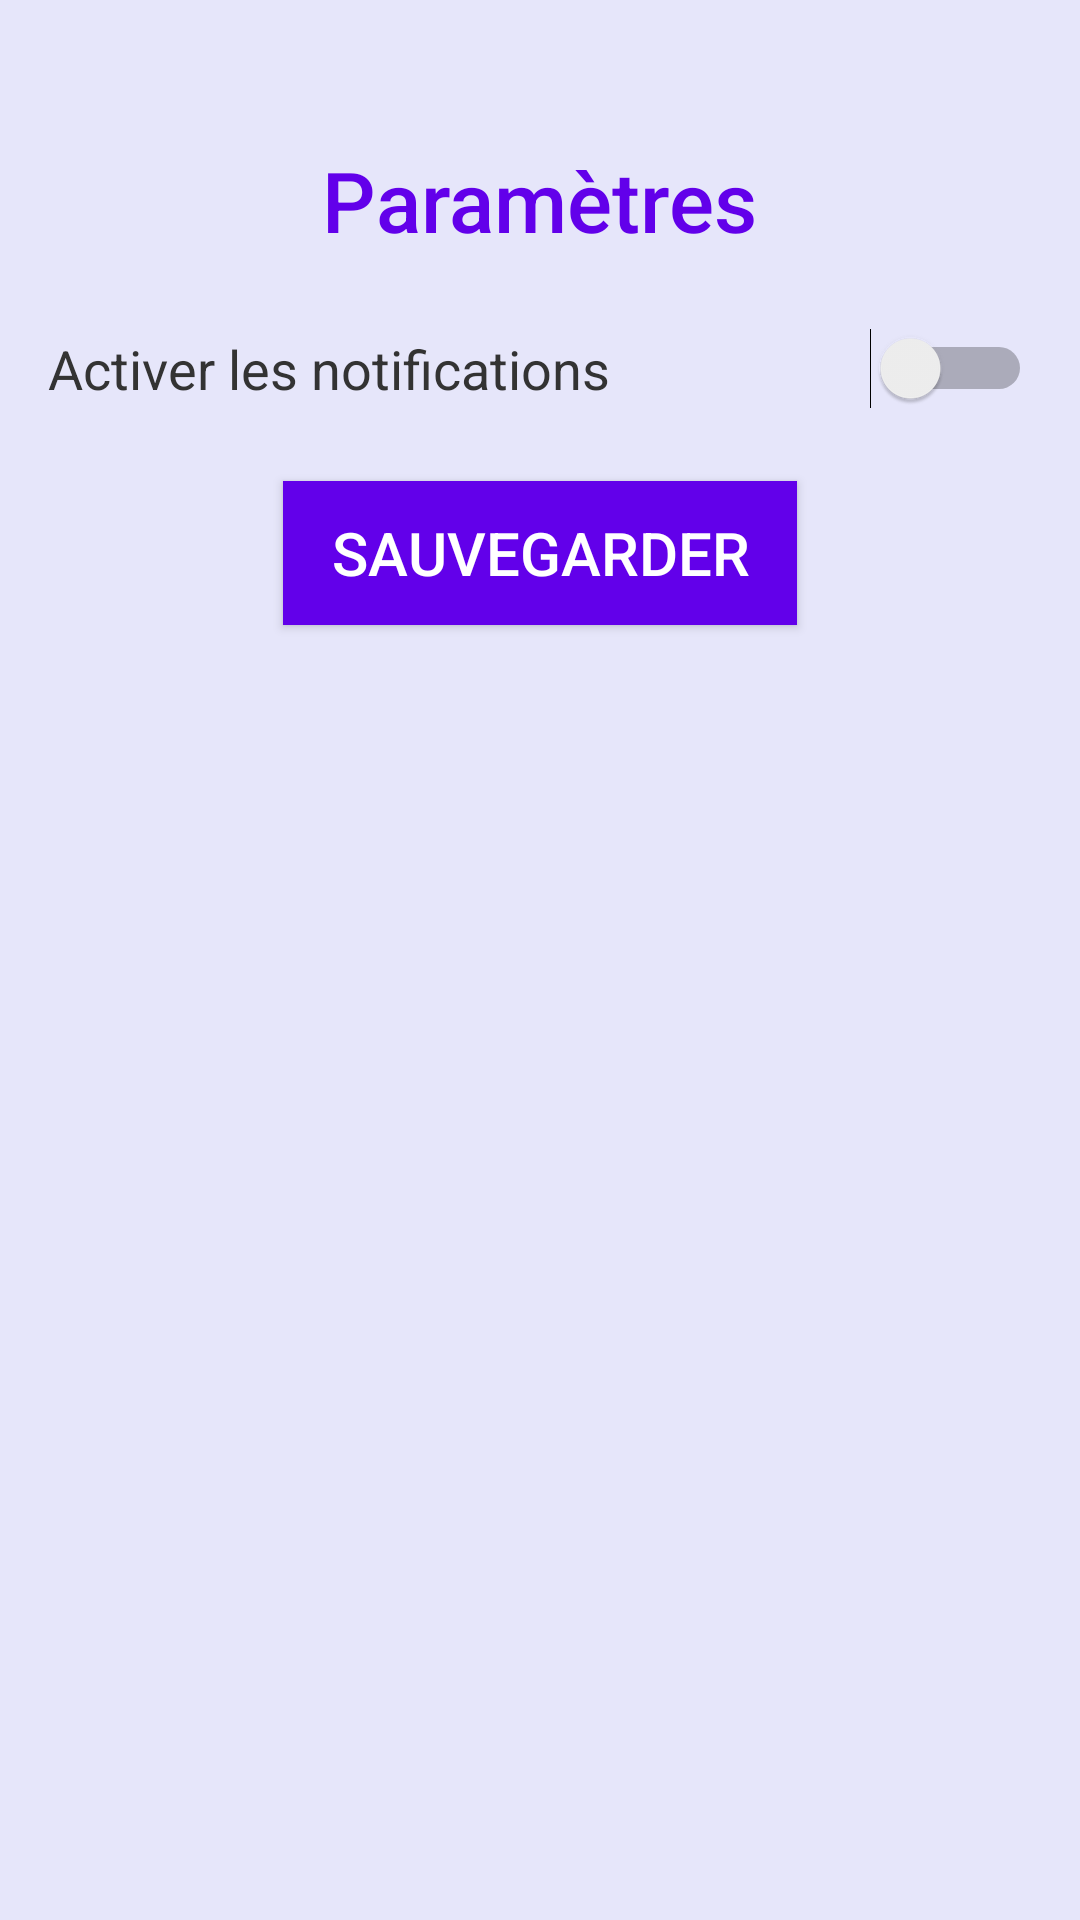

Layout XML and referenced resources for this Android screen:
<!-- AndroidManifest.xml: application theme Theme.Antik -->
<!-- res/layout/fragment_settings.xml -->
<?xml version="1.0" encoding="utf-8"?>
<FrameLayout xmlns:android="http://schemas.android.com/apk/res/android"
    xmlns:tools="http://schemas.android.com/tools"
    android:layout_width="match_parent"
    android:layout_height="match_parent"
    tools:context=".SettingsFragment">

    

    <LinearLayout

        android:layout_width="match_parent"
        android:layout_height="match_parent"
        android:orientation="vertical"
        android:padding="16dp"
        android:background="#E6E6FA">
    
    <TextView
        android:layout_width="wrap_content"
        android:layout_height="wrap_content"
        android:text="Paramètres"
        android:textSize="28sp"
    android:textColor="#6200EA"
    android:layout_gravity="center"
    android:layout_marginTop="32dp"
    android:fontFamily="sans-serif-medium"
    />


    <Switch
        android:layout_width="match_parent"
        android:layout_height="wrap_content"
        android:text="Activer les notifications"
        android:textSize="18sp"
        android:textColor="#333333"
        android:layout_marginTop="24dp"
        tools:ignore="UseSwitchCompatOrMaterialXml" />



    
    <Button
        android:layout_width="wrap_content"
        android:layout_height="wrap_content"
        android:text="Sauvegarder"
        android:textSize="20sp"
        android:textColor="#FFFFFF"
    android:background="#6200EA"
    android:layout_gravity="center"
    android:layout_marginTop="24dp"
    android:paddingStart="16dp"
    android:paddingEnd="16dp"
    />


</LinearLayout>



    </FrameLayout>
<!-- resources referenced by this layout -->
<resources>
  <style name="Theme.Antik" parent="Theme.AppCompat.Light.NoActionBar">
          
          <item name="colorPrimary">@color/purple_500</item>
          <item name="colorPrimaryVariant">@color/purple_700</item>
          <item name="colorOnPrimary">@color/white</item>
          
          <item name="colorSecondary">@color/teal_200</item>
          <item name="colorSecondaryVariant">@color/teal_700</item>
          <item name="colorOnSecondary">@color/black</item>
          
          <item name="android:statusBarColor">?attr/colorPrimaryVariant</item>
          
      </style>
  <color name="purple_500">#FF6200EE</color>
  <color name="purple_700">#FF3700B3</color>
  <color name="white">#FFFFFFFF</color>
  <color name="teal_200">#FF03DAC5</color>
  <color name="teal_700">#FF018786</color>
  <color name="black">#FF000000</color>
</resources>
